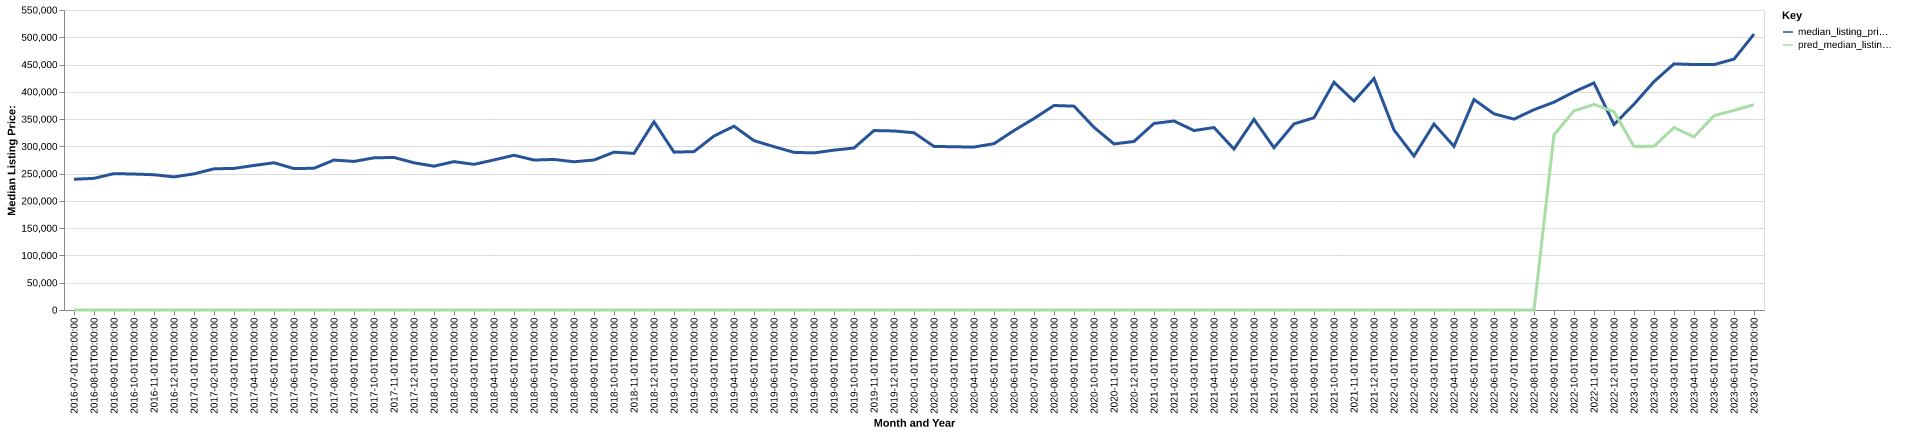

Values plotted in this chart, from the file beside it:
date, time_idx, median_listing_price, thirty_year_interest_rate_five, month, county_name, active_listing_count, median_days_on_market, pred_median_listing_price, month_year
2016-07-01, 0, 239700, 3.72, 7, kent, md, 294.0, 99.0, 0, Jul-2016
2016-08-01, 1, 241375, 3.73, 8, kent, md, 289.0, 106.0, 0, Aug-2016
2016-09-01, 2, 250000, 3.66, 9, kent, md, 277.0, 108.0, 0, Sep-2016
2016-10-01, 3, 249250, 3.64, 10, kent, md, 274.0, 116.0, 0, Oct-2016
2016-11-01, 4, 248000, 3.66, 11, kent, md, 262.0, 127.0, 0, Nov-2016
2016-12-01, 5, 244000, 3.48, 12, kent, md, 245.0, 128.0, 0, Dec-2016
2017-01-01, 6, 249575, 3.45, 1, kent, md, 222.0, 129.0, 0, Jan-2017
2017-02-01, 7, 258850, 3.5, 2, kent, md, 226.0, 137.0, 0, Feb-2017
2017-03-01, 8, 259600, 3.52, 3, kent, md, 235.0, 123.0, 0, Mar-2017
2017-04-01, 9, 265000, 4.03, 4, kent, md, 251.0, 103.0, 0, Apr-2017
2017-05-01, 10, 269950, 4.32, 5, kent, md, 275.0, 84.0, 0, May-2017
2017-06-01, 11, 259225, 4.2, 6, kent, md, 271.0, 86.0, 0, Jun-2017
2017-07-01, 12, 259900, 4.19, 7, kent, md, 267.0, 101.0, 0, Jul-2017
2017-08-01, 13, 274900, 4.3, 8, kent, md, 266.0, 108.0, 0, Aug-2017
2017-09-01, 14, 272400, 4.1, 9, kent, md, 261.0, 108.0, 0, Sep-2017
2017-10-01, 15, 279000, 4.05, 10, kent, md, 255.0, 111.0, 0, Oct-2017
2017-11-01, 16, 279675, 3.94, 11, kent, md, 256.0, 113.0, 0, Nov-2017
2017-12-01, 17, 269900, 4.03, 12, kent, md, 222.0, 116.0, 0, Dec-2017
2018-01-01, 18, 263663, 3.93, 1, kent, md, 205.0, 135.0, 0, Jan-2018
2018-02-01, 19, 272000, 3.83, 2, kent, md, 195.0, 138.0, 0, Feb-2018
2018-03-01, 20, 267000, 3.94, 3, kent, md, 208.0, 129.0, 0, Mar-2018
2018-04-01, 21, 275150, 3.95, 4, kent, md, 208.0, 100.0, 0, Apr-2018
2018-05-01, 22, 283725, 3.99, 5, kent, md, 215.0, 77.0, 0, May-2018
2018-06-01, 23, 274950, 4.15, 6, kent, md, 228.0, 69.0, 0, Jun-2018
2018-07-01, 24, 276000, 4.4, 7, kent, md, 234.0, 81.0, 0, Jul-2018
2018-08-01, 25, 271750, 4.46, 8, kent, md, 220.0, 93.0, 0, Aug-2018
2018-09-01, 26, 275000, 4.58, 9, kent, md, 208.0, 114.0, 0, Sep-2018
2018-10-01, 27, 289375, 4.66, 10, kent, md, 211.0, 113.0, 0, Oct-2018
2018-11-01, 28, 287125, 4.62, 11, kent, md, 193.0, 126.0, 0, Nov-2018
2018-12-01, 29, 345000, 4.54, 12, kent, md, 163.0, 130.0, 0, Dec-2018
2019-01-01, 30, 289375, 4.6, 1, kent, md, 148.0, 119.0, 0, Jan-2019
2019-02-01, 31, 290375, 4.72, 2, kent, md, 154.0, 114.0, 0, Feb-2019
2019-03-01, 32, 318979, 4.9, 3, kent, md, 168.0, 94.0, 0, Mar-2019
2019-04-01, 33, 336975, 4.94, 4, kent, md, 186.0, 70.0, 0, Apr-2019
2019-05-01, 34, 310475, 4.75, 5, kent, md, 201.0, 66.0, 0, May-2019
2019-06-01, 35, 299450, 4.51, 6, kent, md, 208.0, 71.0, 0, Jun-2019
2019-07-01, 36, 289000, 4.41, 7, kent, md, 210.0, 77.0, 0, Jul-2019
2019-08-01, 37, 288018, 4.41, 8, kent, md, 215.0, 82.0, 0, Aug-2019
2019-09-01, 38, 293070, 4.2, 9, kent, md, 213.0, 89.0, 0, Sep-2019
2019-10-01, 39, 297000, 4.14, 10, kent, md, 211.0, 96.0, 0, Oct-2019
2019-11-01, 40, 329000, 3.84, 11, kent, md, 195.0, 104.0, 0, Nov-2019
2019-12-01, 41, 328225, 3.81, 12, kent, md, 185.0, 106.0, 0, Dec-2019
2020-01-01, 42, 324950, 3.75, 1, kent, md, 168.0, 118.0, 0, Jan-2020
2020-02-01, 43, 299900, 3.73, 2, kent, md, 167.0, 126.0, 0, Feb-2020
2020-03-01, 44, 299250, 3.78, 3, kent, md, 184.0, 117.0, 0, Mar-2020
2020-04-01, 45, 298725, 3.75, 4, kent, md, 180.0, 98.0, 0, Apr-2020
2020-05-01, 46, 304950, 3.74, 5, kent, md, 171.0, 96.0, 0, May-2020
2020-06-01, 47, 329000, 3.72, 6, kent, md, 162.0, 106.0, 0, Jun-2020
2020-07-01, 48, 351000, 3.49, 7, kent, md, 138.0, 118.0, 0, Jul-2020
2020-08-01, 49, 374950, 3.65, 8, kent, md, 118.0, 86.0, 0, Aug-2020
2020-09-01, 50, 373725, 3.33, 9, kent, md, 108.0, 62.0, 0, Sep-2020
2020-10-01, 51, 334900, 3.28, 10, kent, md, 103.0, 64.0, 0, Oct-2020
2020-11-01, 52, 304450, 3.21, 11, kent, md, 85.0, 65.0, 0, Nov-2020
2020-12-01, 53, 309000, 3.07, 12, kent, md, 79.0, 77.0, 0, Dec-2020
2021-01-01, 54, 342000, 2.99, 1, kent, md, 66.0, 91.0, 0, Jan-2021
2021-02-01, 55, 346500, 2.93, 2, kent, md, 58.0, 89.0, 0, Feb-2021
2021-03-01, 56, 329000, 2.88, 3, kent, md, 64.0, 79.0, 0, Mar-2021
2021-04-01, 57, 334500, 2.84, 4, kent, md, 64.0, 43.0, 0, Apr-2021
2021-05-01, 58, 295000, 2.71, 5, kent, md, 72.0, 40.0, 0, May-2021
2021-06-01, 59, 349500, 2.79, 6, kent, md, 69.0, 43.0, 0, Jun-2021
... 25 more rows
